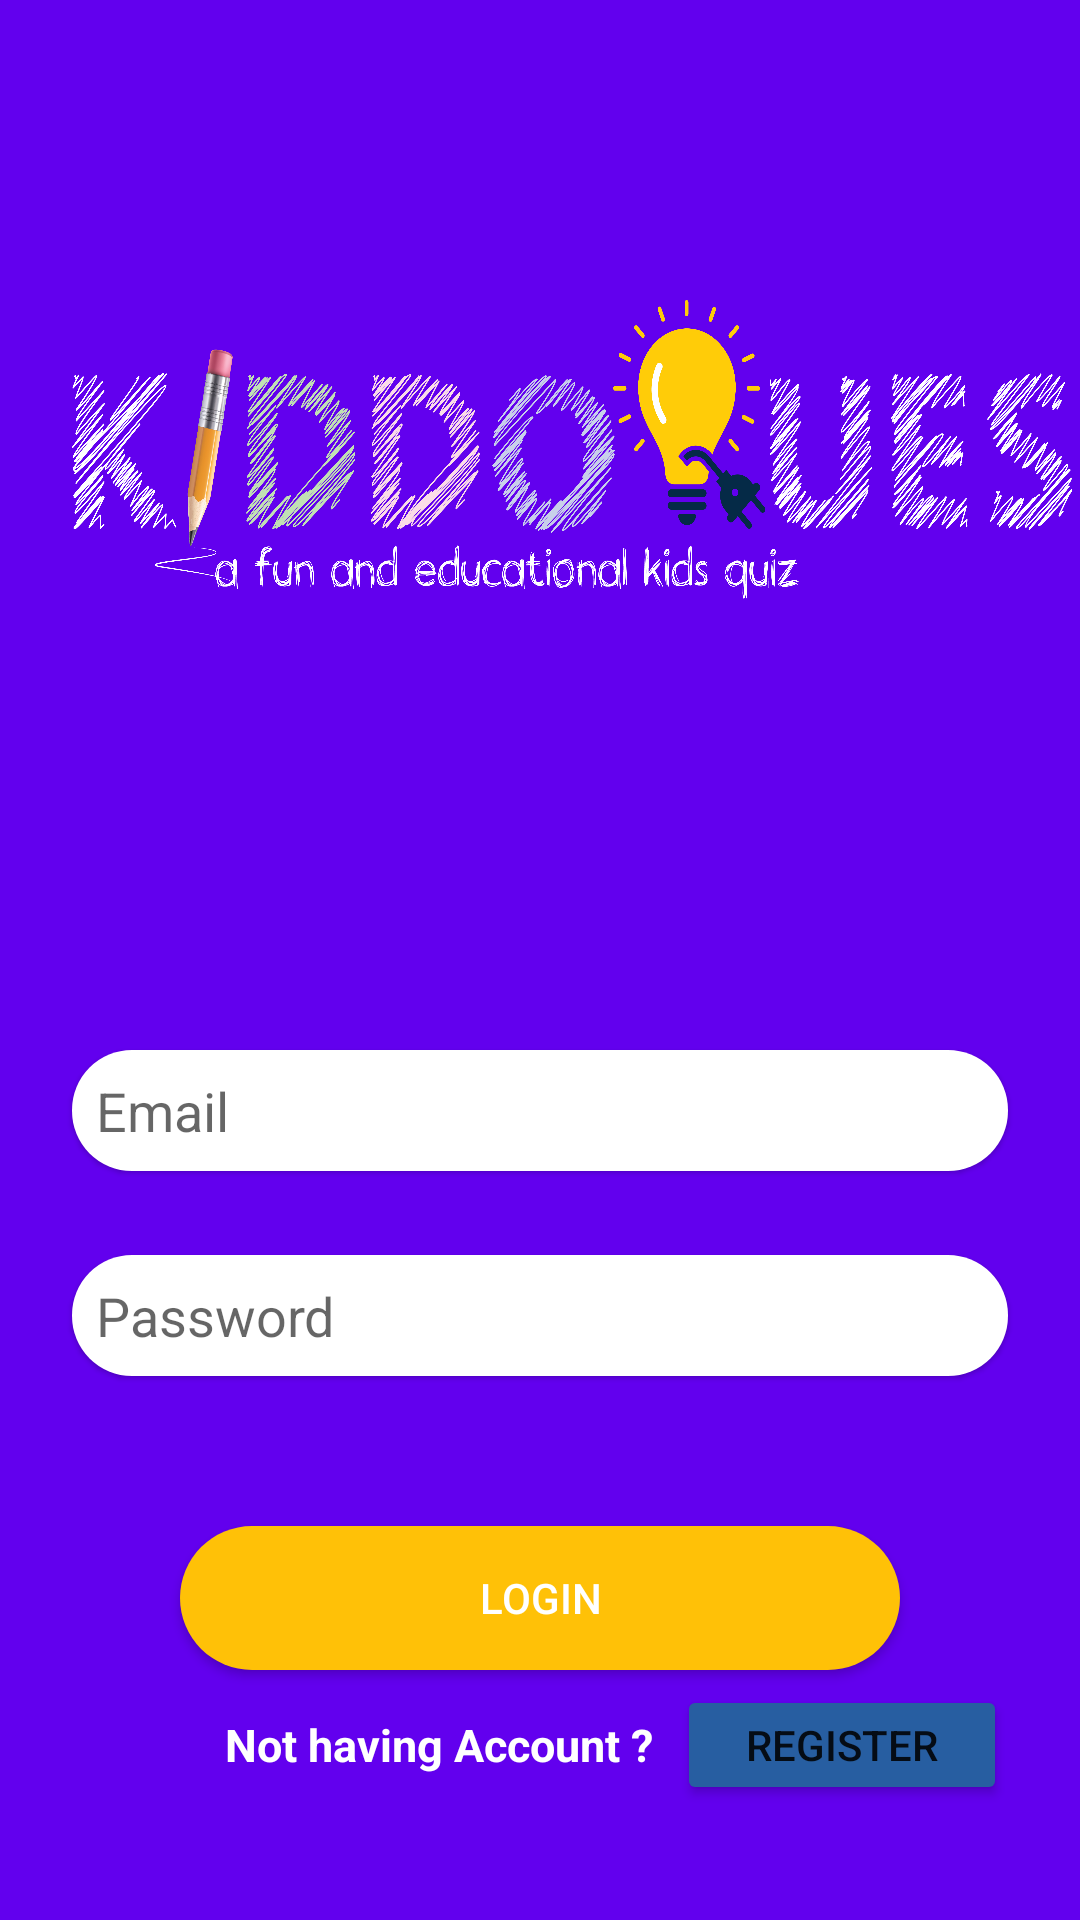

The Android layout XML behind this screen, and the referenced resources:
<!-- AndroidManifest.xml: application theme Theme.Quiz_App_JAVA -->
<!-- res/layout/activity_main_admin.xml -->
<?xml version="1.0" encoding="utf-8"?>
<LinearLayout xmlns:android="http://schemas.android.com/apk/res/android"
    xmlns:app="http://schemas.android.com/apk/res-auto"
    xmlns:tools="http://schemas.android.com/tools"
    android:layout_width="match_parent"
    android:layout_height="match_parent"
    android:background="#FF6200EE"
    android:orientation="vertical"
    tools:context=".MainActivityAdmin">


    <ImageView
        android:id="@+id/imageView"
        android:layout_width="370dp"
        android:layout_height="100dp"
        android:layout_marginTop="100dp"
        android:layout_marginStart="24dp"
        android:layout_marginEnd="24dp"
        android:foregroundGravity="center"
        android:background="@drawable/logomain"
        android:contentDescription="Main Logo"
        tools:ignore="MissingConstraints"
        tools:layout_editor_absoluteX="16dp"
        tools:layout_editor_absoluteY="145dp" />

    <EditText
        android:id="@+id/email"
        android:layout_width="match_parent"
        android:layout_height="wrap_content"
        android:layout_marginStart="24dp"
        android:layout_marginEnd="24dp"
        android:layout_marginTop="150dp"
        android:background="@drawable/rounded_box"
        android:backgroundTint="@color/white"
        android:elevation="1dp"
        android:ems="10"
        android:hint="Email"
        android:inputType="textEmailAddress"
        android:padding="8dp"
        app:layout_constraintBottom_toBottomOf="parent"
        app:layout_constraintEnd_toEndOf="parent"
        app:layout_constraintHorizontal_bias="1.0"
        app:layout_constraintStart_toStartOf="parent"
        app:layout_constraintTop_toBottomOf="@+id/imageView"
        app:layout_constraintVertical_bias="0.289" />

    <EditText
        android:id="@+id/password"
        android:layout_width="match_parent"
        android:layout_height="wrap_content"
        android:layout_marginStart="24dp"
        android:layout_marginTop="28dp"
        android:layout_marginEnd="24dp"
        android:background="@drawable/rounded_box"
        android:backgroundTint="@color/white"
        android:elevation="1dp"
        android:ems="10"
        android:hint="Password"
        android:inputType="textPassword"
        android:padding="8dp"
        app:layout_constraintEnd_toEndOf="parent"
        app:layout_constraintHorizontal_bias="0.0"
        app:layout_constraintStart_toStartOf="parent"
        app:layout_constraintTop_toBottomOf="@+id/email" />



        <Button
            android:id="@+id/login"
            android:layout_width="match_parent"
            android:layout_height="wrap_content"
            android:layout_marginStart="60dp"
            android:layout_marginTop="50dp"
            android:layout_marginEnd="60dp"
            android:background="@drawable/rounded_corners"
            android:backgroundTint="#FF9800"
            android:text="Login"
            android:textColor="@color/white"
            app:backgroundTint="#FFC107"
            app:layout_constraintEnd_toEndOf="parent"
            app:layout_constraintHorizontal_bias="0.497"
            app:layout_constraintStart_toStartOf="parent"
            app:layout_constraintTop_toBottomOf="@+id/password" />
<LinearLayout
    android:layout_width="260dp"
    android:layout_height="50dp"
    android:layout_marginLeft="75dp">
    <TextView
        android:layout_width="wrap_content"
        android:layout_height="wrap_content"
        android:layout_gravity="center"
        android:text="Not having Account ?"
        android:textColor="@android:color/white"
        android:textSize="15dp"
        android:textStyle="bold"
        tools:ignore="MissingConstraints"
        tools:layout_editor_absoluteX="35dp"
        tools:layout_editor_absoluteY="628dp" />
    <Button
        android:id="@+id/register_btn"
        android:layout_marginTop="5dp"
        android:layout_marginLeft="8dp"
        android:layout_width="110dp"
        android:layout_height="40dp"
        android:backgroundTint="#275EA1"
        android:text="Register"
        />
</LinearLayout>

    <ProgressBar
        android:id="@+id/progressBar"
        style="?android:attr/progressBarStyle"
        android:layout_width="wrap_content"
        android:layout_height="41dp"
        android:layout_marginLeft="175dp"
        android:indeterminateTint="@android:color/darker_gray"
        android:visibility="invisible"
        app:layout_constraintBottom_toTopOf="@+id/login"
        app:layout_constraintEnd_toEndOf="parent"
        app:layout_constraintStart_toStartOf="parent"
        app:layout_constraintTop_toBottomOf="@+id/password" />


</LinearLayout>
<!-- resources referenced by this layout -->
<resources>
  <color name="white">#FFFFFFFF</color>
  <!-- drawable logomain: png bitmap (drawable, 780827 bytes) -->
  <!-- drawable rounded_box (drawable) -->
  <?xml version="1.0" encoding="utf-8"?>
  <shape android:shape="rectangle" xmlns:android="http://schemas.android.com/apk/res/android">
  
      <solid android:color="#FF6200EE"/>
      <corners android:radius="20dp"/>
  </shape>
  <!-- drawable rounded_corners (drawable) -->
  <?xml version="1.0" encoding="utf-8"?>
  <shape android:shape="rectangle" xmlns:android="http://schemas.android.com/apk/res/android">
      <corners android:radius="300dp"/>
      <solid android:color="#FF6200EE"/>
  </shape>
  <style name="Theme.Quiz_App_JAVA" parent="Theme.MaterialComponents.DayNight.NoActionBar">
          
          <item name="colorPrimary">@color/purple_500</item>
          <item name="colorPrimaryVariant">@color/purple_700</item>
          <item name="colorOnPrimary">@color/white</item>
          
          <item name="colorSecondary">@color/teal_700</item>
          <item name="colorSecondaryVariant">@color/teal_700</item>
          <item name="colorOnSecondary">@color/black</item>
          
          <item name="android:statusBarColor" tools:targetApi="l">?attr/colorPrimaryVariant</item>
          
      </style>
  <color name="purple_500">#FF6200EE</color>
  <color name="purple_700">#1575EB</color>
  <color name="teal_700">#FF6200EE</color>
  <color name="black">#FF000000</color>
</resources>
